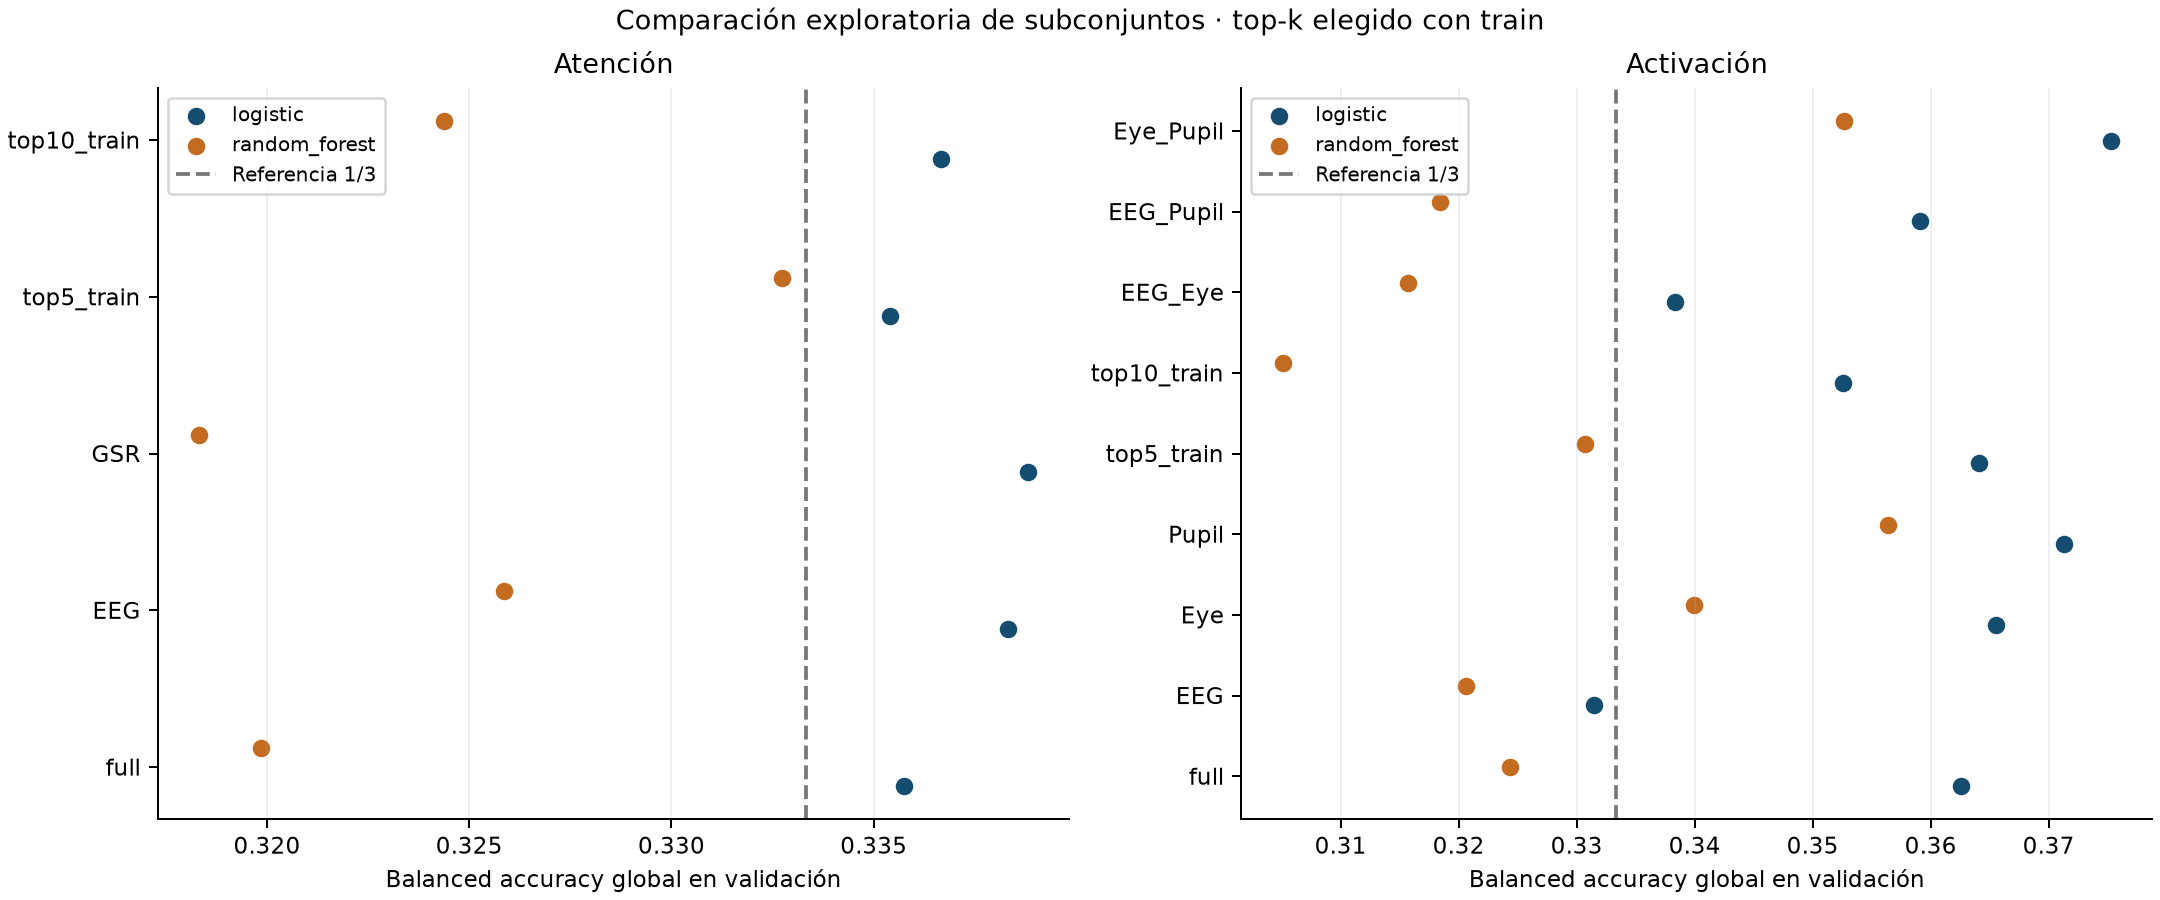

Data behind this chart, as committed beside it:
task, kind, model, subset, n_features, rows, participants, macro_score, delta_vs_full, delta_low, delta_high, balanced_accuracy, r2, mae, mse
attention_primary, classification, logistic, full, 18, 4662, 8, 0.3372, 0.0, 0.0, 0.0, 0.3357, , , 
attention_primary, classification, logistic, EEG, 9, 4662, 8, 0.3392, 0.001982, -0.009782, 0.01589, 0.3383, , , 
attention_primary, classification, logistic, GSR, 9, 4662, 8, 0.3361, -0.001146, -0.01662, 0.01437, 0.3388, , , 
attention_primary, classification, logistic, top5_train, 5, 4662, 8, 0.3356, -0.001645, -0.01772, 0.0112, 0.3354, , , 
attention_primary, classification, logistic, top10_train, 10, 4662, 8, 0.3375, 0.000222, -0.008679, 0.008896, 0.3367, , , 
attention_primary, classification, random_forest, full, 18, 4662, 8, 0.3198, 0.0, 0.0, 0.0, 0.3199, , , 
attention_primary, classification, random_forest, EEG, 9, 4662, 8, 0.3264, 0.0066, -0.006304, 0.0232, 0.3259, , , 
attention_primary, classification, random_forest, GSR, 9, 4662, 8, 0.315, -0.004806, -0.02585, 0.01485, 0.3183, , , 
attention_primary, classification, random_forest, top5_train, 5, 4662, 8, 0.3338, 0.01399, -0.005726, 0.03339, 0.3327, , , 
attention_primary, classification, random_forest, top10_train, 10, 4662, 8, 0.3246, 0.004778, -0.007015, 0.01632, 0.3244, , , 
attention_primary, regression, ridge, full, 18, 4662, 8, -0.9998, 0.0, 0.0, 0.0, , -0.0001103, 0.7379, 1
attention_primary, regression, ridge, EEG, 9, 4662, 8, -1, -0.0004574, -0.002085, 0.001001, , -0.000383, 0.7381, 1
attention_primary, regression, ridge, GSR, 9, 4662, 8, -0.9994, 0.0003631, -0.001562, 0.002087, , 0.0004058, 0.7373, 0.9996
attention_primary, regression, ridge, top5_train, 5, 4662, 8, -0.9996, 0.0002085, -0.001805, 0.001952, , 0.0005153, 0.7382, 0.9995
attention_primary, regression, ridge, top10_train, 10, 4662, 8, -1, -0.0004146, -0.001164, 0.0002005, , -0.0004627, 0.7381, 1
attention_primary, regression, random_forest, full, 18, 4662, 8, -1.086, 0.0, 0.0, 0.0, , -0.08441, 0.771, 1.084
attention_primary, regression, random_forest, EEG, 9, 4662, 8, -1.045, 0.04095, 0.01503, 0.06814, , -0.04305, 0.7563, 1.043
attention_primary, regression, random_forest, GSR, 9, 4662, 8, -1.144, -0.05782, -0.06999, -0.04586, , -0.1428, 0.7964, 1.143
attention_primary, regression, random_forest, top5_train, 5, 4662, 8, -1.11, -0.02394, -0.049, 6.647829133673716e-05, , -0.1064, 0.7823, 1.106
attention_primary, regression, random_forest, top10_train, 10, 4662, 8, -1.088, -0.001937, -0.0198, 0.0128, , -0.08251, 0.7715, 1.083
arousal_primary_6s, classification, logistic, full, 25, 4662, 8, 0.3661, 0.0, 0.0, 0.0, 0.3626, , , 
arousal_primary_6s, classification, logistic, EEG, 9, 4662, 8, 0.3422, -0.02395, -0.03888, -0.008027, 0.3314, , , 
arousal_primary_6s, classification, logistic, Eye, 10, 4662, 8, 0.3542, -0.01192, -0.03945, 0.0165, 0.3655, , , 
arousal_primary_6s, classification, logistic, Pupil, 6, 4662, 8, 0.3691, 0.003027, -0.01763, 0.02832, 0.3713, , , 
arousal_primary_6s, classification, logistic, top5_train, 5, 4662, 8, 0.3635, -0.002665, -0.02517, 0.0189, 0.3641, , , 
arousal_primary_6s, classification, logistic, top10_train, 10, 4662, 8, 0.3596, -0.006527, -0.01922, 0.007002, 0.3525, , , 
arousal_primary_6s, classification, logistic, EEG_Eye, 19, 4662, 8, 0.3434, -0.02275, -0.05072, -0.0001892, 0.3383, , , 
arousal_primary_6s, classification, logistic, EEG_Pupil, 15, 4662, 8, 0.3653, -0.0008376, -0.01423, 0.01518, 0.3591, , , 
arousal_primary_6s, classification, logistic, Eye_Pupil, 16, 4662, 8, 0.3687, 0.002541, -0.01359, 0.02146, 0.3753, , , 
arousal_primary_6s, classification, random_forest, full, 25, 4662, 8, 0.3332, 0.0, 0.0, 0.0, 0.3243, , , 
arousal_primary_6s, classification, random_forest, EEG, 9, 4662, 8, 0.3425, 0.009324, -0.01098, 0.0281, 0.3206, , , 
arousal_primary_6s, classification, random_forest, Eye, 10, 4662, 8, 0.3292, -0.00406, -0.03822, 0.02524, 0.34, , , 
arousal_primary_6s, classification, random_forest, Pupil, 6, 4662, 8, 0.3542, 0.021, -0.01153, 0.05342, 0.3563, , , 
arousal_primary_6s, classification, random_forest, top5_train, 5, 4662, 8, 0.3413, 0.008082, -0.02401, 0.04031, 0.3307, , , 
arousal_primary_6s, classification, random_forest, top10_train, 10, 4662, 8, 0.3207, -0.01252, -0.03121, 0.008768, 0.3051, , , 
arousal_primary_6s, classification, random_forest, EEG_Eye, 19, 4662, 8, 0.3354, 0.00217, -0.02262, 0.02538, 0.3157, , , 
arousal_primary_6s, classification, random_forest, EEG_Pupil, 15, 4662, 8, 0.3341, 0.0008711, -0.01537, 0.01718, 0.3184, , , 
arousal_primary_6s, classification, random_forest, Eye_Pupil, 16, 4662, 8, 0.351, 0.01778, -0.002455, 0.03735, 0.3526, , , 
arousal_primary_6s, regression, ridge, full, 25, 4662, 8, -0.994, 0.0, 0.0, 0.0, , 0.005427, 0.6647, 0.9946
arousal_primary_6s, regression, ridge, EEG, 9, 4662, 8, -0.999, -0.005087, -0.009534, -0.0004642, , 0.0008104, 0.6693, 0.9992
arousal_primary_6s, regression, ridge, Eye, 10, 4662, 8, -0.997, -0.003015, -0.01007, 0.004944, , 0.00268, 0.6645, 0.9973
arousal_primary_6s, regression, ridge, Pupil, 6, 4662, 8, -0.9973, -0.003307, -0.008841, 0.002186, , 0.002286, 0.6652, 0.9977
arousal_primary_6s, regression, ridge, top5_train, 5, 4662, 8, -0.9997, -0.005742, -0.01026, -0.001805, , -6.780222199465058e-05, 0.6681, 1
arousal_primary_6s, regression, ridge, top10_train, 10, 4662, 8, -0.9976, -0.003673, -0.007376, 3.683136995769054e-05, , 0.001917, 0.668, 0.9981
arousal_primary_6s, regression, ridge, EEG_Eye, 19, 4662, 8, -0.9964, -0.00242, -0.005927, 0.0008695, , 0.003187, 0.666, 0.9968
arousal_primary_6s, regression, ridge, EEG_Pupil, 15, 4662, 8, -0.9971, -0.003186, -0.007319, 0.0004076, , 0.002432, 0.6655, 0.9976
arousal_primary_6s, regression, ridge, Eye_Pupil, 16, 4662, 8, -0.9936, 0.0003263, -0.004122, 0.006384, , 0.005766, 0.6634, 0.9942
arousal_primary_6s, regression, random_forest, full, 25, 4662, 8, -1.03, 0.0, 0.0, 0.0, , -0.03522, 0.6932, 1.035
arousal_primary_6s, regression, random_forest, EEG, 9, 4662, 8, -1.065, -0.03485, -0.05852, -0.01092, , -0.07387, 0.7071, 1.074
arousal_primary_6s, regression, random_forest, Eye, 10, 4662, 8, -1.027, 0.003454, -0.01915, 0.0272, , -0.02575, 0.6824, 1.026
arousal_primary_6s, regression, random_forest, Pupil, 6, 4662, 8, -1.039, -0.009058, -0.03045, 0.01208, , -0.03952, 0.6885, 1.04
arousal_primary_6s, regression, random_forest, top5_train, 5, 4662, 8, -1.088, -0.05771, -0.0775, -0.03486, , -0.09552, 0.7258, 1.096
arousal_primary_6s, regression, random_forest, top10_train, 10, 4662, 8, -1.049, -0.01862, -0.02728, -0.006368, , -0.0555, 0.7042, 1.056
arousal_primary_6s, regression, random_forest, EEG_Eye, 19, 4662, 8, -1.034, -0.003842, -0.01869, 0.01023, , -0.03969, 0.6939, 1.04
arousal_primary_6s, regression, random_forest, EEG_Pupil, 15, 4662, 8, -1.049, -0.0189, -0.0317, -0.01048, , -0.05552, 0.7003, 1.056
arousal_primary_6s, regression, random_forest, Eye_Pupil, 16, 4662, 8, -1.023, 0.007474, -0.01841, 0.03097, , -0.02144, 0.6788, 1.021
